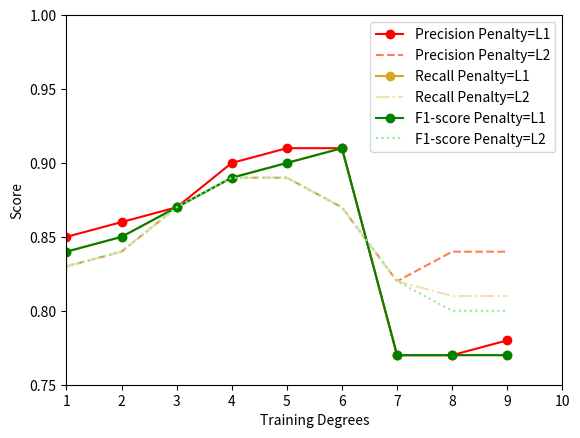

Write the Python code that produced this figure.
import matplotlib.pyplot as plt

if __name__ == '__main__':
    color = ['aqua', 'r','g', 'pink', 'y', 'darkorange']
    plt.figure()
    plt.xlabel("Training Degrees")
    plt.ylabel("Score")
    plt.xlim((1,10))
    plt.ylim((0.75,1.0))

    #l1 precision
    x=[1,2,3,4,5,6,7,8,9]
    y_preci=[0.85,0.86,0.87,0.90,0.91,0.91,0.77,0.77,0.78]
    plt.plot(x,y_preci,'o-',color='red',label='Precision Penalty=L1')
    #l2 precision
    y_preci2 = [0.83, 0.84, 0.87, 0.89, 0.89, 0.87, 0.82, 0.84, 0.84]
    plt.plot(x, y_preci2, '--', color='coral', label='Precision Penalty=L2')

    #l1_recall
    y_recall = [0.84, 0.85, 0.87, 0.89, 0.90, 0.91, 0.77, 0.77, 0.77]
    plt.plot(x, y_recall, 'o-', color='goldenrod', label='Recall Penalty=L1')
    # l2_recall
    y_preci = [0.83, 0.84, 0.87, 0.89, 0.89, 0.87, 0.82, 0.81, 0.81]
    plt.plot(x, y_preci, '-.', color='wheat', label='Recall Penalty=L2')

    # l1 F1-score
    y_recall = [0.84, 0.85, 0.87, 0.89, 0.90, 0.91, 0.77, 0.77, 0.77]
    plt.plot(x, y_recall, 'o-', color='green', label='F1-score Penalty=L1')
    # l2_recall
    y_preci = [0.83, 0.84, 0.87, 0.89, 0.89, 0.87, 0.82, 0.80, 0.80]
    plt.plot(x, y_preci, ':', color='lightgreen', label='F1-score Penalty=L2')
    plt.legend()
    plt.show()
